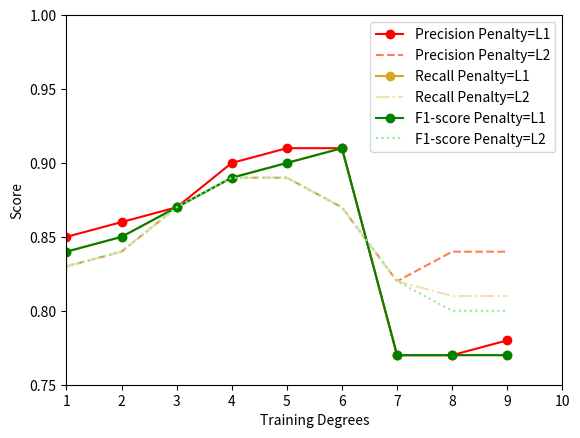

Write the Python code that produced this figure.
import matplotlib.pyplot as plt

if __name__ == '__main__':
    color = ['aqua', 'r','g', 'pink', 'y', 'darkorange']
    plt.figure()
    plt.xlabel("Training Degrees")
    plt.ylabel("Score")
    plt.xlim((1,10))
    plt.ylim((0.75,1.0))

    #l1 precision
    x=[1,2,3,4,5,6,7,8,9]
    y_preci=[0.85,0.86,0.87,0.90,0.91,0.91,0.77,0.77,0.78]
    plt.plot(x,y_preci,'o-',color='red',label='Precision Penalty=L1')
    #l2 precision
    y_preci2 = [0.83, 0.84, 0.87, 0.89, 0.89, 0.87, 0.82, 0.84, 0.84]
    plt.plot(x, y_preci2, '--', color='coral', label='Precision Penalty=L2')

    #l1_recall
    y_recall = [0.84, 0.85, 0.87, 0.89, 0.90, 0.91, 0.77, 0.77, 0.77]
    plt.plot(x, y_recall, 'o-', color='goldenrod', label='Recall Penalty=L1')
    # l2_recall
    y_preci = [0.83, 0.84, 0.87, 0.89, 0.89, 0.87, 0.82, 0.81, 0.81]
    plt.plot(x, y_preci, '-.', color='wheat', label='Recall Penalty=L2')

    # l1 F1-score
    y_recall = [0.84, 0.85, 0.87, 0.89, 0.90, 0.91, 0.77, 0.77, 0.77]
    plt.plot(x, y_recall, 'o-', color='green', label='F1-score Penalty=L1')
    # l2_recall
    y_preci = [0.83, 0.84, 0.87, 0.89, 0.89, 0.87, 0.82, 0.80, 0.80]
    plt.plot(x, y_preci, ':', color='lightgreen', label='F1-score Penalty=L2')
    plt.legend()
    plt.show()
